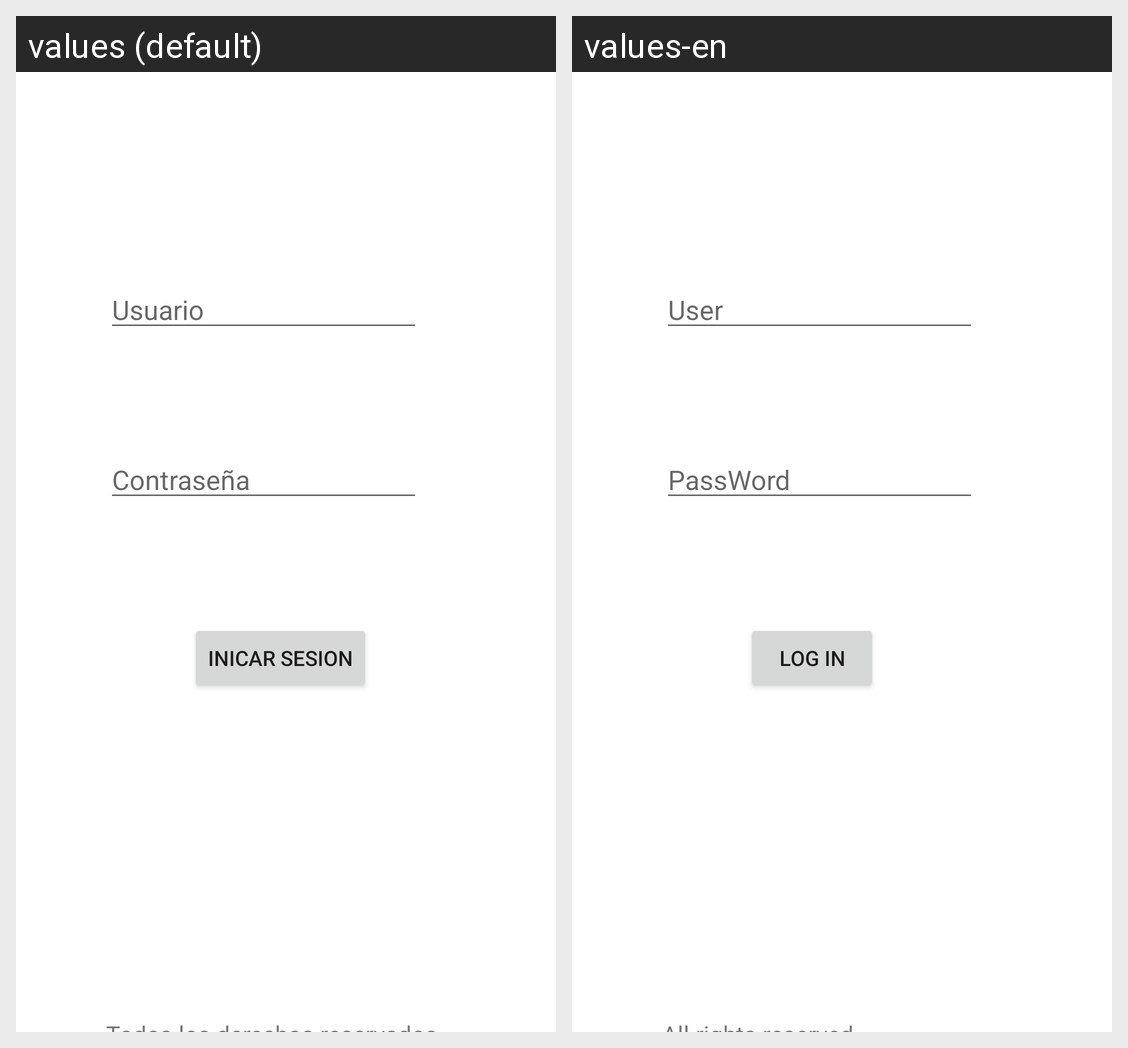

Here is an Android app screen in its default locale and in the app's own translations. Write out the translated-string differences for the strings that appear on this screen.
Android screen res/layout/activity_main.xml rendered under 2 locales, left to right: values (default), values-en. Device: Nexus 5 (rendered at 1080×1920; each locale shown at half size, 540×960, under a caption strip naming it); theme Theme.AppMultilenguaje.
Strings drawn on this screen, with the default value and each locale's value (text and hints the layout hard-codes, and strings that could not be matched under every locale, appear in the picture but are not listed):

etUsuario
  values: Usuario
  values-en: User

etPassword
  values: Contraseña
  values-en: PassWord

button
  values: Inicar Sesion
  values-en: Log In
